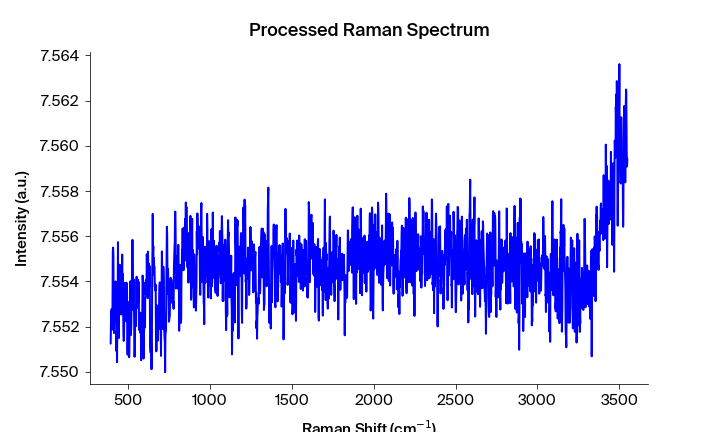

Data behind this chart, as committed beside it:
Pixels #, Intensity (a.u.), Wavelength (nm), Raman shift (cm-1), Raman shift (cm-1) adjusted, Filtered Intensity (a.u.), Baselined Filtered Intensity (a.u.)
0.0, 7.551, 543.3, 392.2, 394, 7.551, -0.003286
1.0, 7.552, 543.4, 394.1, 395.9, 7.552, -0.002346
2.0, 7.553, 543.4, 395.9, 397.7, 7.552, -0.002346
3.0, 7.553, 543.5, 397.8, 399.6, 7.552, -0.002106
4.0, 7.552, 543.6, 399.7, 401.4, 7.553, -0.001966
5.0, 7.552, 543.6, 401.5, 403.3, 7.553, -0.001766
6.0, 7.553, 543.7, 403.4, 405.1, 7.553, -0.001697
7.0, 7.555, 543.7, 405.3, 407, 7.555, 0.0005935
8.0, 7.556, 543.8, 407.1, 408.9, 7.555, 0.0005935
9.0, 7.555, 543.8, 409, 410.7, 7.555, 0.0005934
10.0, 7.552, 543.9, 410.8, 412.6, 7.553, -0.001667
11.0, 7.552, 543.9, 412.7, 414.4, 7.553, -0.001667
12.0, 7.553, 544, 414.6, 416.3, 7.553, -0.001667
13.0, 7.553, 544.1, 416.4, 418.1, 7.553, -0.001457
14.0, 7.553, 544.1, 418.3, 420, 7.553, -0.001437
15.0, 7.553, 544.2, 420.1, 421.9, 7.553, -0.001247
16.0, 7.554, 544.2, 422, 423.7, 7.553, -0.001247
17.0, 7.554, 544.3, 423.8, 425.6, 7.553, -0.001437
18.0, 7.552, 544.3, 425.7, 427.4, 7.552, -0.002087
19.0, 7.551, 544.4, 427.6, 429.3, 7.552, -0.002737
20.0, 7.552, 544.4, 429.4, 431.1, 7.552, -0.002737
21.0, 7.55, 544.5, 431.3, 433, 7.552, -0.002737
22.0, 7.553, 544.5, 433.1, 434.8, 7.553, -0.001737
23.0, 7.553, 544.6, 435, 436.7, 7.553, -0.001737
24.0, 7.556, 544.7, 436.8, 438.5, 7.553, -0.001717
25.0, 7.553, 544.7, 438.7, 440.4, 7.553, -0.001737
26.0, 7.553, 544.8, 440.5, 442.2, 7.553, -0.001587
27.0, 7.551, 544.8, 442.4, 444.1, 7.553, -0.001587
28.0, 7.553, 544.9, 444.2, 445.9, 7.553, -0.001097
29.0, 7.554, 544.9, 446.1, 447.8, 7.553, -0.001097
30.0, 7.555, 545, 447.9, 449.6, 7.554, -0.0004372
31.0, 7.553, 545, 449.8, 451.5, 7.554, -0.0004373
32.0, 7.554, 545.1, 451.6, 453.3, 7.554, -0.0006473
33.0, 7.554, 545.2, 453.5, 455.2, 7.554, -0.0007974
34.0, 7.554, 545.2, 455.3, 457, 7.554, -0.0006474
35.0, 7.553, 545.3, 457.2, 458.9, 7.554, -0.0006475
36.0, 7.554, 545.3, 459, 460.7, 7.554, -0.0003275
37.0, 7.554, 545.4, 460.9, 462.6, 7.554, -0.0003276
38.0, 7.555, 545.4, 462.7, 464.4, 7.554, -0.0001976
39.0, 7.553, 545.5, 464.6, 466.3, 7.554, -0.0003277
40.0, 7.554, 545.5, 466.4, 468.1, 7.553, -0.001058
41.0, 7.553, 545.6, 468.3, 470, 7.553, -0.001348
42.0, 7.552, 545.6, 470.1, 471.8, 7.552, -0.002918
43.0, 7.551, 545.7, 472, 473.6, 7.552, -0.002918
44.0, 7.551, 545.8, 473.8, 475.5, 7.552, -0.002918
45.0, 7.553, 545.8, 475.7, 477.3, 7.553, -0.001538
46.0, 7.554, 545.9, 477.5, 479.2, 7.554, -0.0009481
47.0, 7.554, 545.9, 479.4, 481, 7.554, -0.0009482
48.0, 7.554, 546, 481.2, 482.9, 7.554, -0.0009482
49.0, 7.553, 546, 483.1, 484.7, 7.553, -0.001118
50.0, 7.553, 546.1, 484.9, 486.6, 7.553, -0.001118
51.0, 7.552, 546.1, 486.7, 488.4, 7.553, -0.001118
52.0, 7.554, 546.2, 488.6, 490.2, 7.553, -0.001459
53.0, 7.554, 546.3, 490.4, 492.1, 7.553, -0.001459
54.0, 7.553, 546.3, 492.3, 493.9, 7.553, -0.001459
55.0, 7.551, 546.4, 494.1, 495.8, 7.552, -0.003029
56.0, 7.551, 546.4, 496, 497.6, 7.552, -0.003029
57.0, 7.552, 546.5, 497.8, 499.4, 7.552, -0.003029
58.0, 7.552, 546.5, 499.6, 501.3, 7.552, -0.002479
59.0, 7.552, 546.6, 501.5, 503.1, 7.552, -0.002479
... 1,988 more rows
